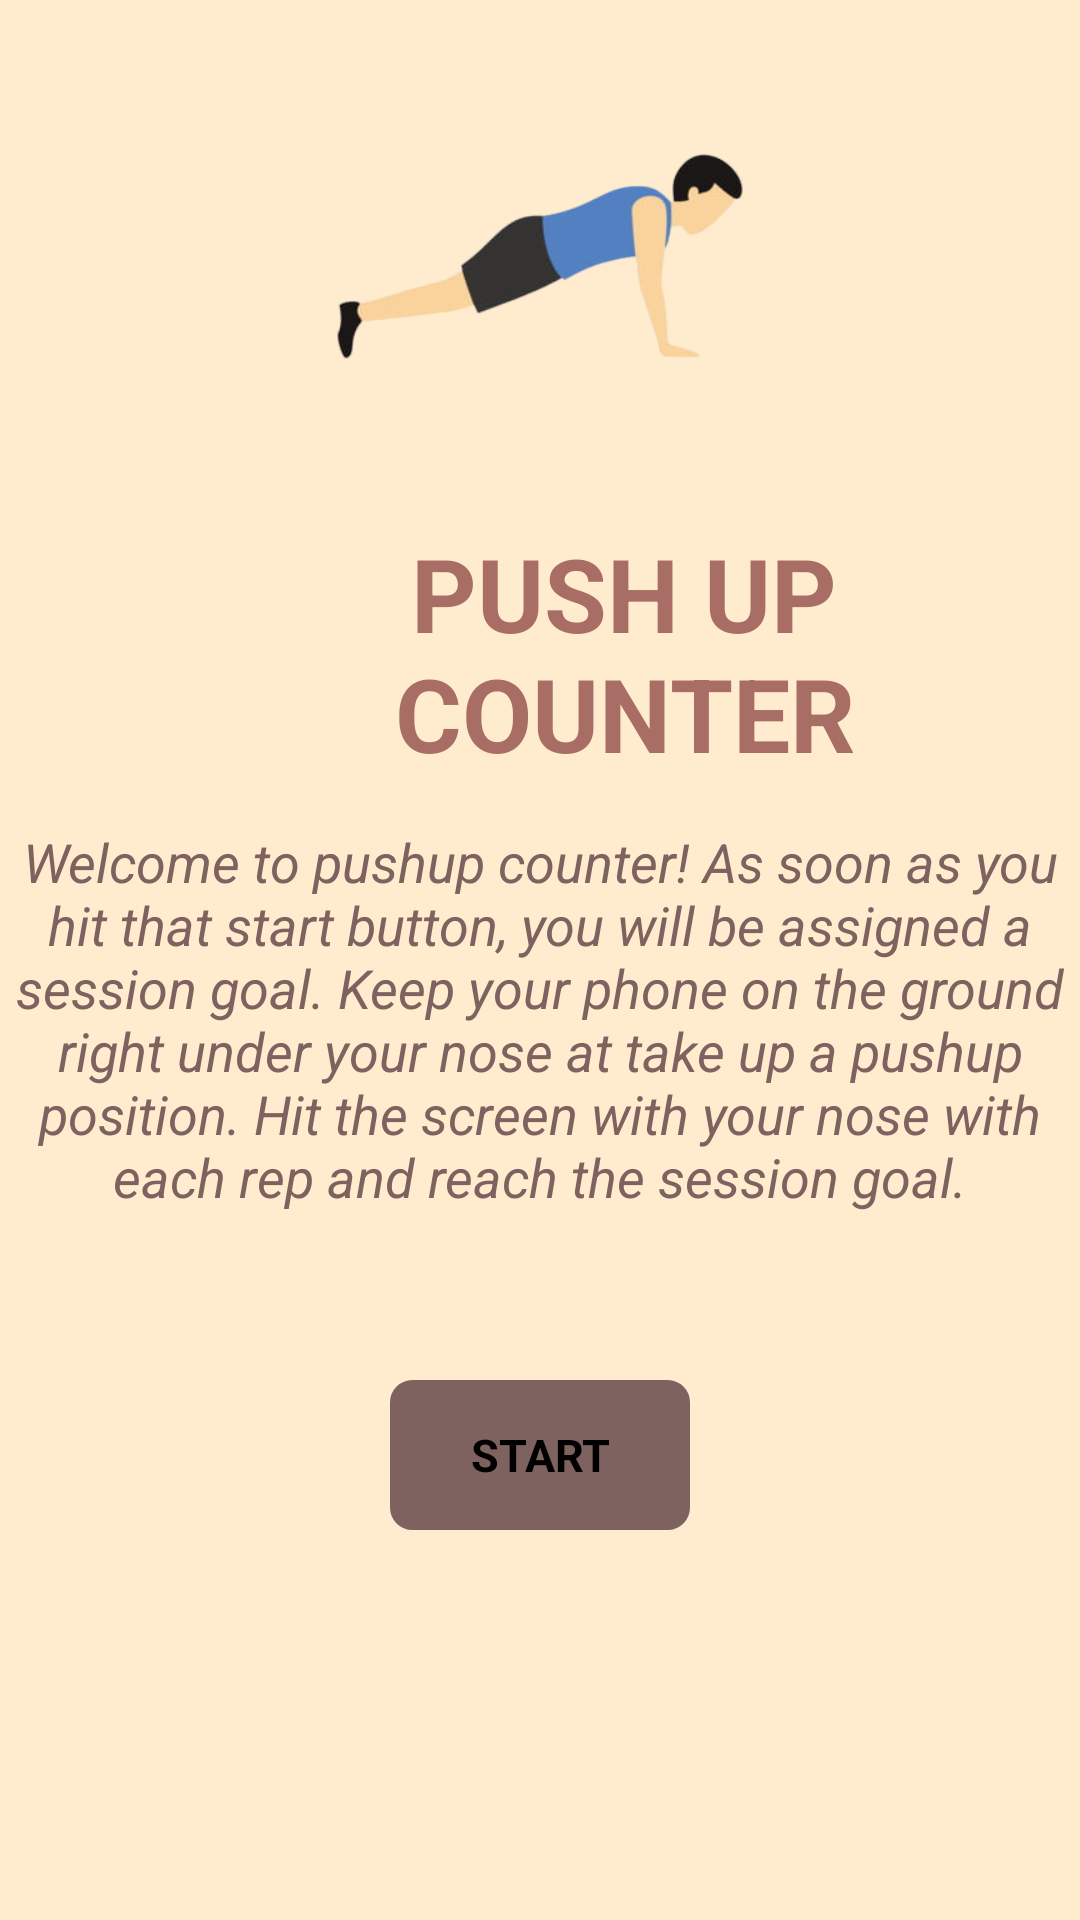

Here is an Android app screen rendered from its layout file. Give the layout XML and the strings, colors and styles it references.
<!-- AndroidManifest.xml: application theme Theme.Miniproject -->
<!-- res/layout/activity_pushup.xml -->
<?xml version="1.0" encoding="utf-8"?>
<RelativeLayout xmlns:android="http://schemas.android.com/apk/res/android"
    xmlns:app="http://schemas.android.com/apk/res-auto"
    xmlns:tools="http://schemas.android.com/tools"
    android:layout_width="match_parent"
    android:layout_height="match_parent"
    tools:context=".Pushup">

    <LinearLayout
        android:layout_width="match_parent"
        android:layout_height="match_parent"
        android:orientation="vertical"
        android:background="#ffebcd"
        >

        <ImageView
            android:layout_width="match_parent"
            android:layout_height="150dp"
            android:layout_marginTop="10dp"
            android:src="@drawable/pushup" />
        <TextView
            android:layout_width="360dp"
            android:layout_height="110dp"
            android:layout_marginStart="28dp"
            android:layout_marginLeft="35dp"
            android:layout_marginTop="5dp"
            android:padding="10dp"
            android:text="PUSH UP
            COUNTER"
            android:textAlignment="center"
            android:textColor="#DF9C5B56"
            android:textSize="34sp"
            android:textStyle="bold" />
        <TextView
            android:layout_width="360dp"
            android:layout_height="165dp"
            android:layout_gravity="center"
            android:layout_marginTop="0dp"
            android:text="@string/pushuptext"
            android:textAlignment="center"
            android:textColor="@color/purple_200"
            android:textSize="18sp"
            android:textStyle="italic" />

        <Button
            android:id="@+id/pushupwelcome"
            android:layout_width="100dp"
            android:layout_height="50dp"
            android:layout_gravity="center"
            android:layout_marginTop="20dp"
            android:background="@drawable/buttonbg1"
            android:gravity="center"
            android:onClick="OnClickFind"
            android:text="START"
            android:textSize="15dp"
            android:textStyle="bold"
            tools:ignore="TextSizeCheck" />

    </LinearLayout>
</RelativeLayout>
<!-- resources referenced by this layout -->
<resources>
  <color name="purple_200">#7E6260</color>
  <!-- drawable buttonbg1 (drawable) -->
  <?xml version="1.0" encoding="utf-8"?>
  <selector xmlns:android="http://schemas.android.com/apk/res/android">
  
  
      <item>
  
          <shape android:shape="rectangle">
  
              <stroke android:color="#7E6260" android:width="5dp">
  
              </stroke>
              <solid android:color="#7E6260"/>
              <corners android:radius="5dp"/>
                  <size android:width="145dp" android:height="64dp"/>
  
  
  
  
          </shape>
  
  
  
      </item>
  
  </selector>
  <!-- drawable pushup: png bitmap (drawable-v24, 31497 bytes) -->
  <string name="pushuptext">Welcome to pushup counter! As soon as you hit that start button, you will be assigned a session goal. Keep your phone on the ground right under your nose at take up a pushup position. Hit the screen with your nose with each rep and reach the session goal.</string>
  <style name="Theme.Miniproject" parent="Theme.MaterialComponents.DayNight.DarkActionBar">
          
          <item name="colorPrimary">@color/purple_500</item>
          <item name="colorPrimaryVariant">@color/purple_700</item>
          <item name="colorOnPrimary">@color/white</item>
          
          <item name="colorSecondary">@color/teal_200</item>
          <item name="colorSecondaryVariant">@color/teal_700</item>
          <item name="colorOnSecondary">@color/black</item>
          
          <item name="android:statusBarColor" tools:targetApi="21">?attr/colorPrimaryVariant</item>
          
      </style>
  <color name="purple_500">#DF9C5B56</color>
  <color name="purple_700">#E4C7C4</color>
  <color name="white">#FFFFFFFF</color>
  <color name="teal_200">#615655</color>
  <color name="teal_700">#E6AC583E</color>
  <color name="black">#FF000000</color>
</resources>
